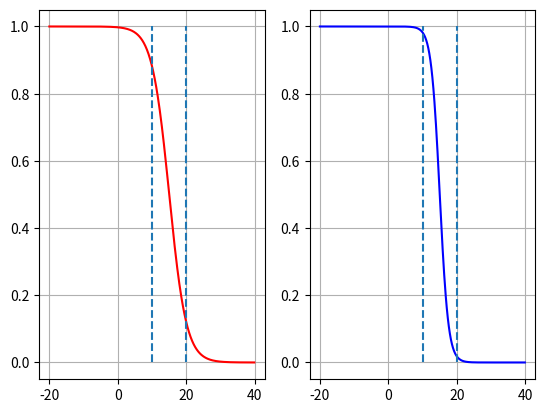
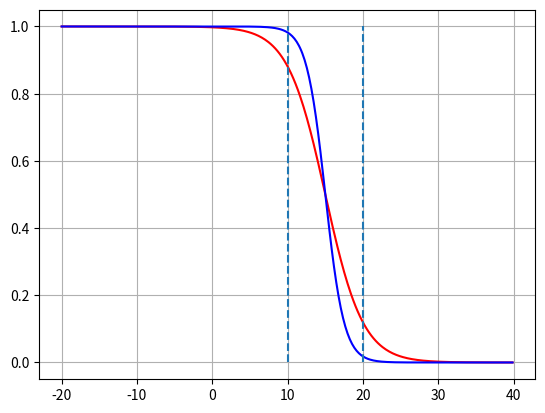

Recreate these plots in Python, in order.
import matplotlib.pyplot as plt
import numpy as np

n_points = 400
t = np.arange(-20, 40, 60/n_points)

beta = 4
t_start = 10
t_end = 20

delta = (t - t_start) / (t_end-t_start) 
y1 = 1 - 1 / (1 + np.exp(-beta * (delta - 1/2)))
y2 = 1 - 1 / (1 + np.exp(-beta * (2*delta - 1)))

fig, ax = plt.subplots(1,2)
ax[0].plot(t,y1, color = 'red')
ax[0].vlines([t_start, t_end], 0, 1, linestyle='dashed')
ax[0].grid()

ax[1].plot(t,y2, color = 'blue')
ax[1].vlines([t_start, t_end], 0, 1, linestyle='dashed')
ax[1].grid()

plt.show()

plt.plot(t,y1, color = 'red')
plt.plot(t,y2, color = 'blue')
plt.vlines([t_start, t_end], 0, 1, linestyle='dashed')
plt.grid()
plt.show()
